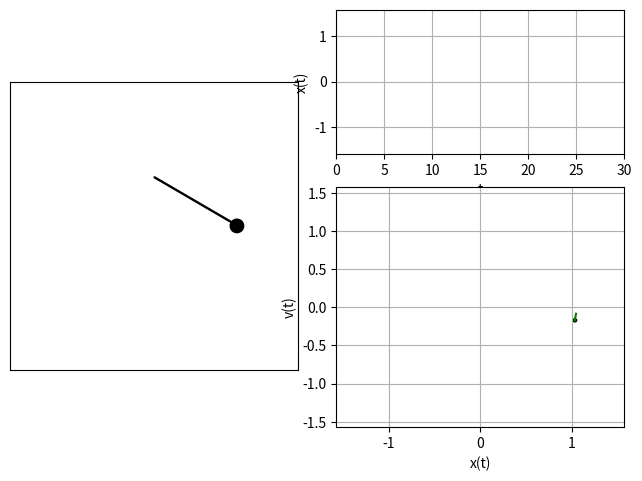

Here is the Python script that generated this plot: (Note: this script raises an exception after producing the figure.)
"""
Python code to study the motion of a pendulum for different potentials, and hence
different degrees of restoring forces.
"""

import numpy as np
from numpy import pi
import matplotlib.pyplot as plt
from matplotlib.patches import Circle, Rectangle
from matplotlib.animation import FuncAnimation

THETA = pi/3                    # Initial angle of pendulum
W = 1                           # Natural frequency of oscillation
B = 0                           # Damping factor
DT = 0.1                        # Timestamps for animation
dtheta = np.array([THETA, 0])   # Array to store evolution of theta and d(theta)
TIME = []                       # Time points array
TH_ARRAY, VL_ARRAY = [], []     # Phase plot points array
artist = []                     # Drawable artist array

# Create the figure object and the axes
fig = plt.figure()
ax1 = fig.add_axes([0.02, 0.05, 0.45, 0.90], aspect='equal')
ax2 = fig.add_axes([0.53, 0.65, 0.45, 0.3])
ax3 = fig.add_axes([0.53, 0.08, 0.45, 0.5])

def f(t, x):
    """
    The main derivative function dx/dt = f(t, x)
    """
    return np.array([x[1], -2 * B * x[1] - W * W * np.sin(x[0])])


def RK4(func, t0, x0, h):
    """
    The fourth-order Runge-Kutta method
    """
    k1 = func(t0, x0)
    k2 = func(t0 + h / 2, x0 + 0.5 * h * k1)
    k3 = func(t0 + h / 2, x0 + 0.5 * h * k2)
    k4 = func(t0 + h, x0 + h * k3)
    return x0 + (h / 6) * (k1 + 2 * k2 + 2 * k3 + k4)


def init_axes():
    """
    Initializing the axes for display

    ax1: The main pendulum display axes.
    ax2: The axis displaying the sine graph.
    ax3: The axis for the phase plot of pendulum.
    """
    ax1.set_xticks([])
    ax1.set_yticks([])
    ax1.set_xlim([-1.5, 1.5])
    ax1.set_ylim([-1.5, 1.5])

    ax2.set_xlim([0, 30])
    ax2.set_ylim([-pi/2, pi/2])
    ax2.set_xlabel('t')
    ax2.set_ylabel('x(t)')
    ax2.grid(True)

    ax3.set_xlim([-pi/2, pi/2])
    ax3.set_ylim([-pi/2, pi/2])
    ax3.set_xlabel('x(t)')
    ax3.set_ylabel('v(t)')
    ax3.grid(True)


def init_artist():
    """
    Initializing the artist objects for display
    """
    init_theta = THETA, 0

    string = Rectangle((0, 0.5), 1, 0.01, angle=-90, color='k', animated=True)
    bob = Circle((np.sin(pi), 0.5+np.cos(pi)), 0.07, color='k', animated=True)
    line_xt, = ax2.plot(0, 0, color='b', animated=True)
    phase_point = Circle(init_theta, 0.02, color='k', animated=True)
    line_phase, = ax3.plot(init_theta, color='g', animated=True)

    ax1.add_patch(string)
    ax1.add_patch(bob)
    ax3.add_patch(phase_point)

    artist.extend([string, bob, line_xt, phase_point, line_phase])


def animate(frame):
    """
    Main animation function
    """
    global dtheta
    string, bob, line_plt, phase_point, phase_plt = artist

    # Update next point based on differential equation
    ang = dtheta[0]
    t_next = frame * DT
    dtheta = RK4(f, t_next, dtheta, DT)
    TIME.append(t_next)
    TH_ARRAY.append(dtheta[0])
    VL_ARRAY.append(dtheta[1])

    # Change artist property on canvas
    string.set_angle(-90 + np.degrees(ang))
    bob.set_center((np.sin(pi - ang), 0.5 + np.cos(pi - ang)))
    line_plt.set_data(TIME, TH_ARRAY)
    phase_point.set_center((dtheta[0], dtheta[1]))
    phase_plt.set_data(TH_ARRAY, VL_ARRAY)

    return artist


init_axes()
init_artist()

aaaa = FuncAnimation(fig, animate, frames=1000, interval=30, blit=True)

plt.get_current_fig_manager().window.showMaximized()
plt.show()
